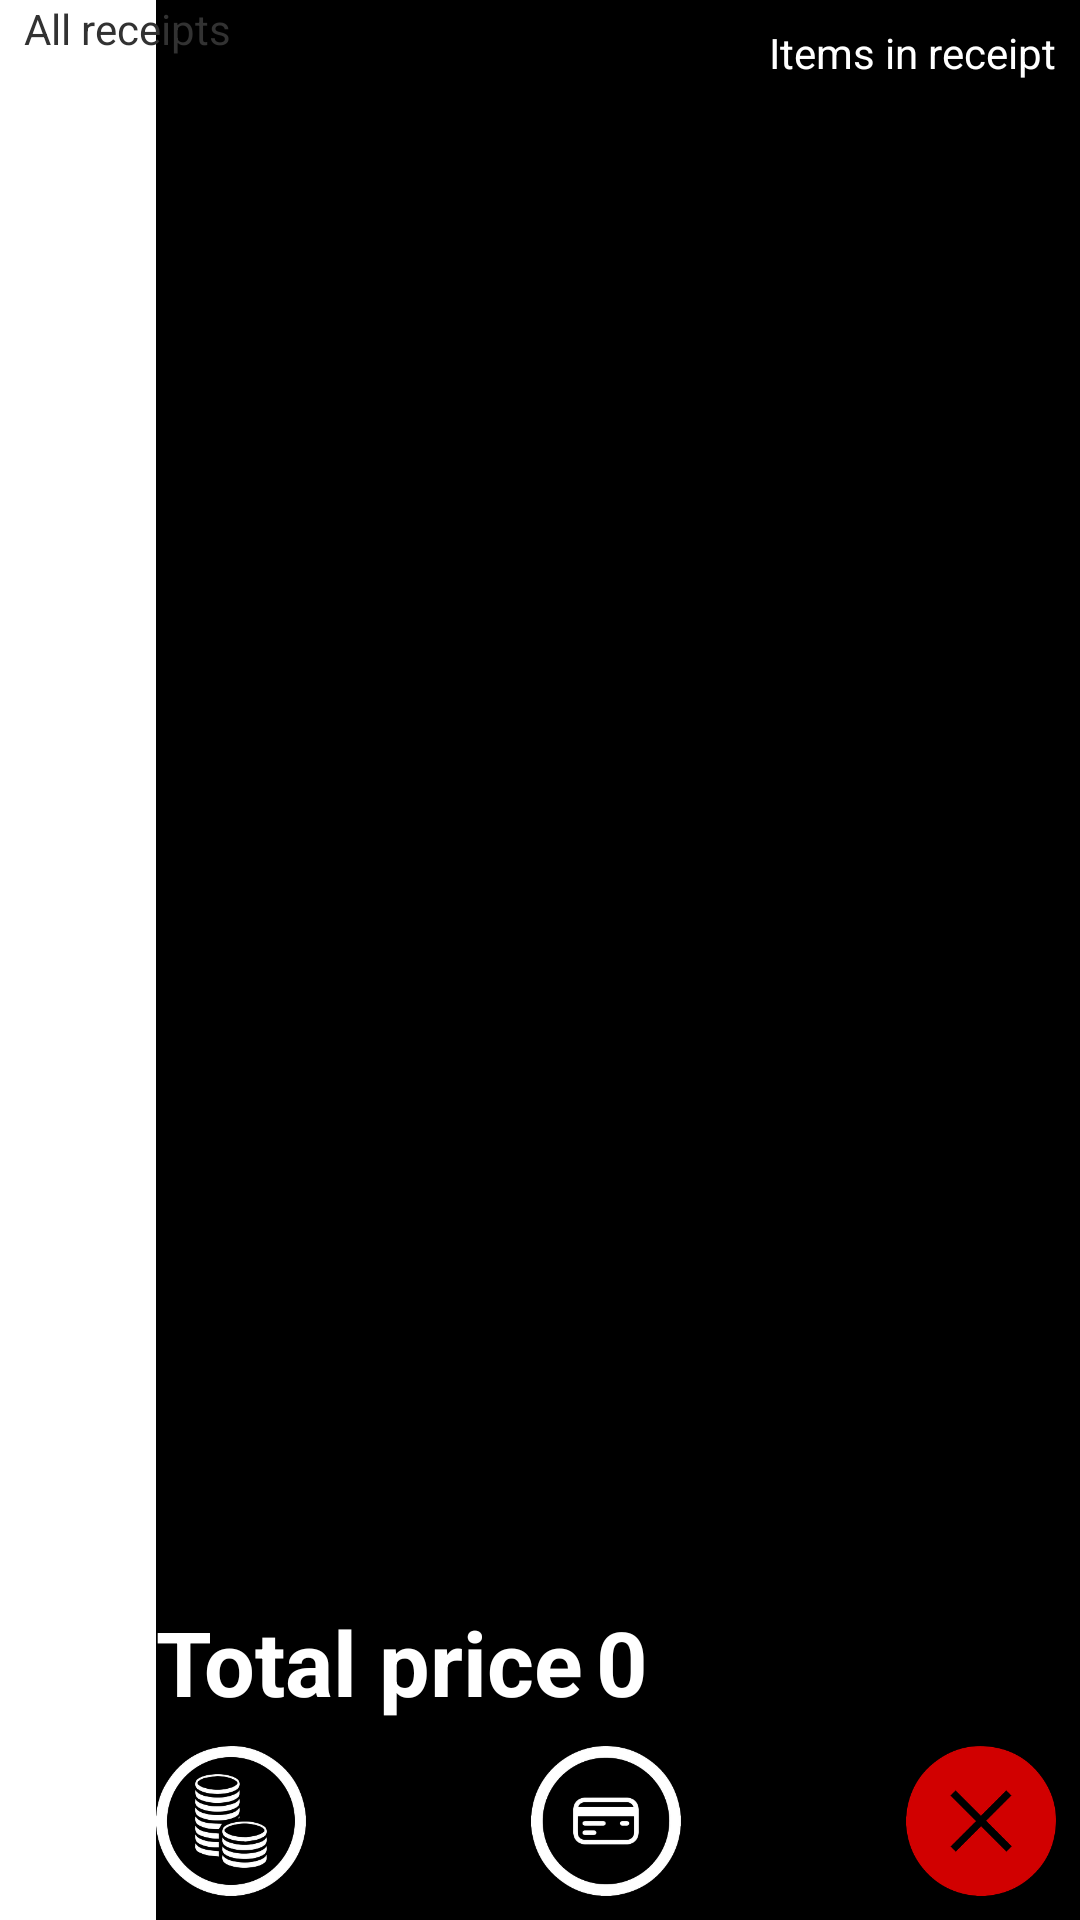

Produce the Android XML layout that renders to this screen, including the resource entries it uses.
<!-- AndroidManifest.xml: application theme AppTheme -->
<!-- res/layout/activity_show_receipts.xml -->
<?xml version="1.0" encoding="utf-8"?>
<android.support.constraint.ConstraintLayout xmlns:android="http://schemas.android.com/apk/res/android"
    xmlns:app="http://schemas.android.com/apk/res-auto"
    xmlns:tools="http://schemas.android.com/tools"
    android:layout_width="match_parent"
    android:layout_height="match_parent"
    tools:context=".ShowReceipts">

    <android.support.constraint.ConstraintLayout
        android:id="@+id/constraint"
        android:layout_width="wrap_content"
        android:layout_height="0dp"
        android:background="@android:color/black"
        app:layout_constraintEnd_toEndOf="parent"
        app:layout_constraintTop_toTopOf="parent"
        app:layout_constraintBottom_toBottomOf="parent">

        <TextView
            android:id="@+id/text2"
            android:layout_width="wrap_content"
            android:layout_height="wrap_content"
            android:layout_marginTop="8dp"
            android:layout_marginEnd="8dp"
            android:layout_marginRight="8dp"
            android:text="Items in receipt"
            android:textColor="@android:color/white"
            app:layout_constraintEnd_toEndOf="parent"
            app:layout_constraintTop_toTopOf="parent" />

        <ListView
            android:id="@+id/items_list"
            android:layout_width="300dp"
            android:layout_height="0dp"
            android:layout_marginEnd="8dp"
            android:layout_marginRight="8dp"
            android:choiceMode="singleChoice"
            app:layout_constraintBottom_toTopOf="@+id/total_price"
            app:layout_constraintEnd_toEndOf="parent"
            app:layout_constraintTop_toBottomOf="@id/text2" />

        <TextView
            android:id="@+id/text4"
            android:layout_width="wrap_content"
            android:layout_height="wrap_content"
            android:layout_marginBottom="8dp"
            android:text="Total price"
            android:textStyle="bold"
            android:textColor="@android:color/white"
            android:textSize="30sp"
            app:layout_constraintBottom_toTopOf="@+id/money"
            app:layout_constraintStart_toStartOf="@+id/order_list" />

        <TextView
            android:id="@+id/total_price"
            android:layout_width="wrap_content"
            android:layout_height="wrap_content"
            android:layout_marginStart="4dp"
            android:layout_marginLeft="4dp"
            android:text="0"
            android:textStyle="bold"
            android:textColor="@android:color/white"
            android:textSize="30sp"
            app:layout_constraintStart_toEndOf="@+id/text4"
            app:layout_constraintTop_toTopOf="@+id/text4" />

        <Button
            android:id="@+id/money"
            android:layout_width="50dp"
            android:layout_height="50dp"
            android:layout_marginBottom="8dp"
            android:layout_marginStart="8dp"
            android:layout_marginLeft="8dp"
            android:background="@drawable/coiny"
            app:layout_constraintBottom_toBottomOf="parent"
            app:layout_constraintStart_toStartOf="@+id/order_list" />

        <Button
            android:id="@+id/card"
            android:layout_width="50dp"
            android:layout_height="50dp"
            android:layout_marginStart="8dp"
            android:layout_marginLeft="8dp"
            android:layout_marginTop="8dp"
            android:layout_marginEnd="8dp"
            android:layout_marginRight="8dp"
            android:background="@drawable/card"
            app:layout_constraintEnd_toStartOf="@+id/delete"
            app:layout_constraintStart_toEndOf="@+id/money"
            app:layout_constraintTop_toBottomOf="@+id/text4" />

        <Button
            android:id="@+id/delete"
            android:layout_width="50dp"
            android:layout_height="50dp"
            android:layout_marginEnd="8dp"
            android:layout_marginRight="8dp"
            android:background="@drawable/delete"
            app:layout_constraintEnd_toEndOf="parent"
            app:layout_constraintTop_toTopOf="@+id/money" />

        <TextView
            android:id="@+id/name"
            android:layout_width="wrap_content"
            android:layout_height="wrap_content"
            android:layout_marginTop="8dp"
            android:layout_marginEnd="8dp"
            android:layout_marginRight="8dp"
            android:textColor="@android:color/white"
            app:layout_constraintEnd_toStartOf="@+id/text2"
            app:layout_constraintTop_toTopOf="parent" />



    </android.support.constraint.ConstraintLayout>

    <ListView
        android:id="@+id/receipts_list"
        android:layout_width="0dp"
        android:layout_height="0dp"
        android:layout_marginStart="8dp"
        android:layout_marginLeft="8dp"
        android:layout_marginEnd="8dp"
        android:layout_marginRight="8dp"
        android:layout_marginBottom="8dp"
        android:choiceMode="singleChoice"
        app:layout_constraintBottom_toBottomOf="parent"
        app:layout_constraintEnd_toStartOf="@+id/constraint"
        app:layout_constraintStart_toStartOf="parent"
        app:layout_constraintTop_toBottomOf="@+id/text1" />

    <TextView
        android:id="@+id/text1"
        android:layout_width="wrap_content"
        android:layout_height="wrap_content"
        android:text="All receipts"
        app:layout_constraintStart_toStartOf="@+id/receipts_list"
        app:layout_constraintTop_toTopOf="parent" />

    <android.support.constraint.ConstraintLayout
        android:id="@+id/question_constraint"
        android:layout_width="wrap_content"
        android:layout_height="wrap_content"
        android:layout_marginStart="8dp"
        android:layout_marginLeft="8dp"
        android:layout_marginTop="8dp"
        android:layout_marginEnd="8dp"
        android:layout_marginRight="8dp"
        android:layout_marginBottom="8dp"
        android:background="@android:color/holo_blue_light"
        android:visibility="gone"
        app:layout_constraintBottom_toBottomOf="parent"
        app:layout_constraintEnd_toEndOf="parent"
        app:layout_constraintStart_toStartOf="parent"
        app:layout_constraintTop_toTopOf="parent">

        <TextView
            android:id="@+id/sure"
            android:layout_width="wrap_content"
            android:layout_height="wrap_content"
            android:layout_marginStart="4dp"
            android:layout_marginLeft="4dp"
            android:layout_marginEnd="4dp"
            android:layout_marginRight="4dp"
            android:text="Are you sure"
            android:textColor="@android:color/white"
            android:textStyle="bold"
            app:layout_constraintEnd_toEndOf="parent"
            app:layout_constraintStart_toStartOf="parent"
            app:layout_constraintTop_toTopOf="parent" />

        <Button
            android:id="@+id/yes"
            android:layout_width="wrap_content"
            android:layout_height="wrap_content"
            android:layout_marginStart="8dp"
            android:layout_marginLeft="8dp"
            android:text="✔"
            android:textColor="@android:color/white"
            android:background="@android:color/holo_green_light"
            app:layout_constraintStart_toStartOf="parent"
            app:layout_constraintTop_toBottomOf="@+id/sure" />

        <Button
            android:id="@+id/no"
            android:layout_width="wrap_content"
            android:layout_height="wrap_content"
            android:layout_marginStart="8dp"
            android:layout_marginLeft="8dp"
            android:layout_marginEnd="8dp"
            android:layout_marginRight="8dp"
            android:text="X"
            android:background="@android:color/holo_red_dark"
            android:textColor="@android:color/white"
            android:textStyle="bold"
            app:layout_constraintEnd_toEndOf="parent"
            app:layout_constraintLeft_toRightOf="@+id/yes"
            app:layout_constraintStart_toEndOf="@+id/yes"
            app:layout_constraintTop_toTopOf="@+id/yes" />

    </android.support.constraint.ConstraintLayout>


</android.support.constraint.ConstraintLayout>
<!-- resources referenced by this layout -->
<resources>
  <!-- drawable card: png bitmap (drawable, 20815 bytes) -->
  <!-- drawable coiny: png bitmap (drawable, 37061 bytes) -->
  <!-- drawable delete: png bitmap (drawable, 11595 bytes) -->
  <style name="AppTheme" parent="@android:style/Theme.Light.NoTitleBar.Fullscreen">
          
          <item name="colorPrimary">@color/colorPrimary</item>
          <item name="colorPrimaryDark">@color/colorPrimaryDark</item>
          <item name="colorAccent">@color/colorAccent</item>
      </style>
  <!-- not gathered from this repository: default colours our renderer supplied (Android Studio template values) -->
  <color name="colorPrimary">#FF6200EE</color>
  <color name="colorPrimaryDark">#FF3700B3</color>
  <color name="colorAccent">#FF03DAC5</color>
</resources>
